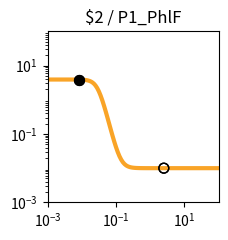

The matplotlib source for this figure: (Note: this script raises an exception after producing the figure.)
import matplotlib.pyplot as plt
import matplotlib.ticker as ticker
import numpy as np

fig, ax = plt.subplots(figsize=(2.5,2.5))

plt.xlim(1.000000e-03, 1.000000e+02)
plt.ylim(1.000000e-03, 1.000000e+02)

x = np.array([1.000000e-03,1.122018e-03,1.258925e-03,1.412538e-03,1.584893e-03,1.778279e-03,1.995262e-03,2.238721e-03,2.511886e-03,2.818383e-03,3.162278e-03,3.548134e-03,3.981072e-03,4.466836e-03,5.011872e-03,5.623413e-03,6.309573e-03,7.079458e-03,7.943282e-03,8.912509e-03,1.000000e-02,1.122018e-02,1.258925e-02,1.412538e-02,1.584893e-02,1.778279e-02,1.995262e-02,2.238721e-02,2.511886e-02,2.818383e-02,3.162278e-02,3.548134e-02,3.981072e-02,4.466836e-02,5.011872e-02,5.623413e-02,6.309573e-02,7.079458e-02,7.943282e-02,8.912509e-02,1.000000e-01,1.122018e-01,1.258925e-01,1.412538e-01,1.584893e-01,1.778279e-01,1.995262e-01,2.238721e-01,2.511886e-01,2.818383e-01,3.162278e-01,3.548134e-01,3.981072e-01,4.466836e-01,5.011872e-01,5.623413e-01,6.309573e-01,7.079458e-01,7.943282e-01,8.912509e-01,1.000000e+00,1.122018e+00,1.258925e+00,1.412538e+00,1.584893e+00,1.778279e+00,1.995262e+00,2.238721e+00,2.511886e+00,2.818383e+00,3.162278e+00,3.548134e+00,3.981072e+00,4.466836e+00,5.011872e+00,5.623413e+00,6.309573e+00,7.079458e+00,7.943282e+00,8.912509e+00,1.000000e+01,1.122018e+01,1.258925e+01,1.412538e+01,1.584893e+01,1.778279e+01,1.995262e+01,2.238721e+01,2.511886e+01,2.818383e+01,3.162278e+01,3.548134e+01,3.981072e+01,4.466836e+01,5.011872e+01,5.623413e+01,6.309573e+01,7.079458e+01,7.943282e+01,8.912509e+01,1.000000e+02,])
y = np.array([3.899995e+00,3.899992e+00,3.899988e+00,3.899981e+00,3.899970e+00,3.899952e+00,3.899924e+00,3.899879e+00,3.899809e+00,3.899697e+00,3.899520e+00,3.899239e+00,3.898794e+00,3.898089e+00,3.896972e+00,3.895203e+00,3.892403e+00,3.887974e+00,3.880975e+00,3.869933e+00,3.852561e+00,3.825347e+00,3.782996e+00,3.717767e+00,3.618883e+00,3.472527e+00,3.263417e+00,2.979218e+00,2.618130e+00,2.196671e+00,1.750829e+00,1.325675e+00,9.585273e-01,6.676608e-01,4.525686e-01,3.014801e-01,1.991418e-01,1.315209e-01,8.756879e-02,5.930543e-02,4.125583e-02,2.977975e-02,2.250364e-02,1.789863e-02,1.498744e-02,1.314835e-02,1.198707e-02,1.125399e-02,1.079131e-02,1.049932e-02,1.031506e-02,1.019880e-02,1.012544e-02,1.007915e-02,1.004994e-02,1.003151e-02,1.001988e-02,1.001254e-02,1.000791e-02,1.000499e-02,1.000315e-02,1.000199e-02,1.000125e-02,1.000079e-02,1.000050e-02,1.000032e-02,1.000020e-02,1.000013e-02,1.000008e-02,1.000005e-02,1.000003e-02,1.000002e-02,1.000001e-02,1.000001e-02,1.000000e-02,1.000000e-02,1.000000e-02,1.000000e-02,1.000000e-02,1.000000e-02,1.000000e-02,1.000000e-02,1.000000e-02,1.000000e-02,1.000000e-02,1.000000e-02,1.000000e-02,1.000000e-02,1.000000e-02,1.000000e-02,1.000000e-02,1.000000e-02,1.000000e-02,1.000000e-02,1.000000e-02,1.000000e-02,1.000000e-02,1.000000e-02,1.000000e-02,1.000000e-02,1.000000e-02,])
c = "#f9a427"

hi_x = np.array([8.200000e-03,8.200000e-03,])
hi_y = np.array([3.878408e+00,3.878408e+00,])
lo_x = np.array([2.500000e+00,2.500000e+00,])
lo_y = np.array([1.000008e-02,1.000008e-02,])

plt.loglog(x,y,lw=3,color=c)
plt.scatter(hi_x,hi_y,marker='o',s=50,color='black',zorder=10)
plt.scatter(lo_x,lo_y,marker='o',s=50,edgecolors='black',color='none',zorder=10)

plt.title("$2 / P1_PhlF")

ax.xaxis.set_major_locator(ticker.LogLocator(numticks=3))
ax.yaxis.set_major_locator(ticker.LogLocator(numticks=3))

ax.set_aspect('equal')
plt.tight_layout()

plt.savefig("/root/output/response_plot_$2_P1_PhlF.png", bbox_inches='tight')
